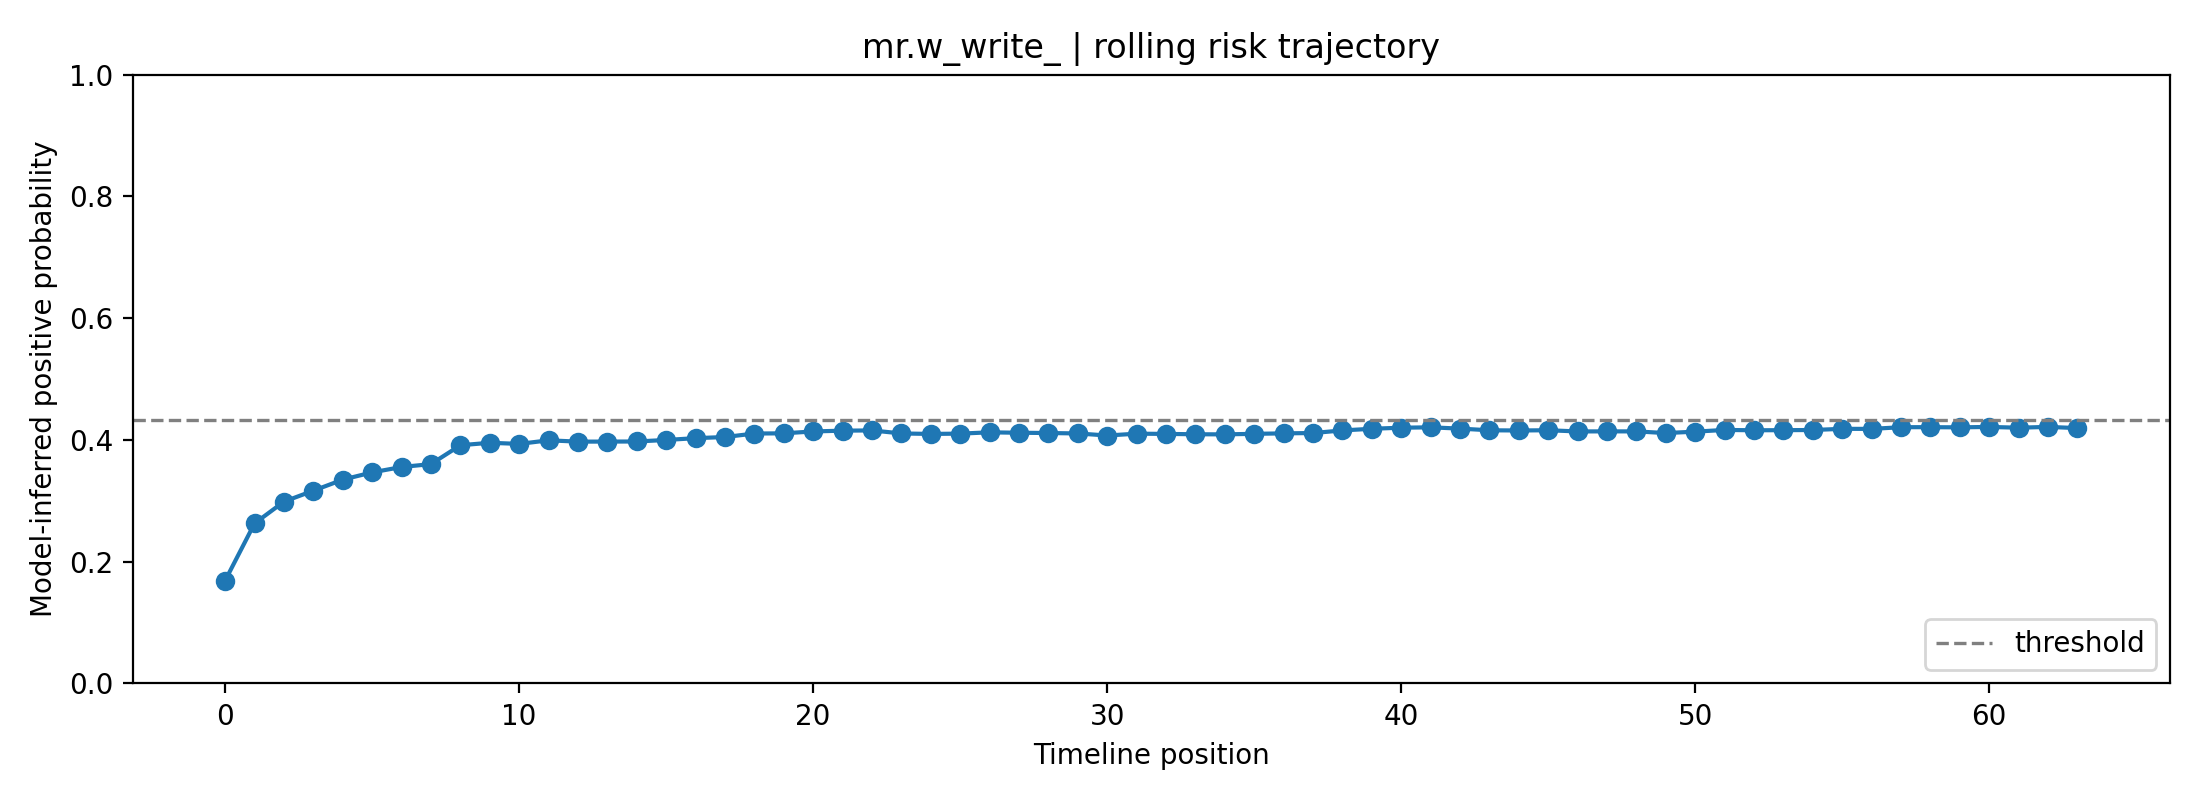

Source data for this figure (header and first rows):
fold, user_id, label, position, risk_prob, raw_prob, logit, n_posts_used, mode
0, mr.w_write_, 0, 0, 0.1691, 0.325, -0.7307, 1, rolling
0, mr.w_write_, 0, 1, 0.2629, 0.413, -0.3515, 2, rolling
0, mr.w_write_, 0, 2, 0.2987, 0.4423, -0.2318, 3, rolling
0, mr.w_write_, 0, 3, 0.3166, 0.4564, -0.1748, 4, rolling
0, mr.w_write_, 0, 4, 0.3348, 0.4703, -0.1189, 5, rolling
0, mr.w_write_, 0, 5, 0.3467, 0.4793, -0.08303, 6, rolling
0, mr.w_write_, 0, 6, 0.3555, 0.4858, -0.05683, 7, rolling
0, mr.w_write_, 0, 7, 0.3603, 0.4893, -0.04275, 8, rolling
0, mr.w_write_, 0, 8, 0.3913, 0.5116, 0.04643, 8, rolling
0, mr.w_write_, 0, 9, 0.3953, 0.5145, 0.05794, 8, rolling
0, mr.w_write_, 0, 10, 0.3935, 0.5132, 0.05269, 8, rolling
0, mr.w_write_, 0, 11, 0.3993, 0.5173, 0.06927, 8, rolling
0, mr.w_write_, 0, 12, 0.3972, 0.5158, 0.06329, 8, rolling
0, mr.w_write_, 0, 13, 0.3973, 0.5159, 0.06344, 8, rolling
0, mr.w_write_, 0, 14, 0.3974, 0.516, 0.0639, 8, rolling
0, mr.w_write_, 0, 15, 0.4, 0.5177, 0.07099, 8, rolling
0, mr.w_write_, 0, 16, 0.4029, 0.5198, 0.07929, 8, rolling
0, mr.w_write_, 0, 17, 0.4048, 0.5211, 0.08451, 8, rolling
0, mr.w_write_, 0, 18, 0.4105, 0.5251, 0.1006, 8, rolling
0, mr.w_write_, 0, 19, 0.4108, 0.5253, 0.1015, 8, rolling
0, mr.w_write_, 0, 20, 0.4139, 0.5275, 0.1102, 8, rolling
0, mr.w_write_, 0, 21, 0.4152, 0.5284, 0.1137, 8, rolling
0, mr.w_write_, 0, 22, 0.4156, 0.5287, 0.1149, 8, rolling
0, mr.w_write_, 0, 23, 0.4106, 0.5252, 0.1009, 8, rolling
0, mr.w_write_, 0, 24, 0.4099, 0.5247, 0.09875, 8, rolling
0, mr.w_write_, 0, 25, 0.4104, 0.525, 0.1001, 8, rolling
0, mr.w_write_, 0, 26, 0.4125, 0.5265, 0.1061, 8, rolling
0, mr.w_write_, 0, 27, 0.4118, 0.526, 0.1042, 8, rolling
0, mr.w_write_, 0, 28, 0.4114, 0.5257, 0.1029, 8, rolling
0, mr.w_write_, 0, 29, 0.4107, 0.5252, 0.101, 8, rolling
0, mr.w_write_, 0, 30, 0.4073, 0.5228, 0.09146, 8, rolling
0, mr.w_write_, 0, 31, 0.4103, 0.525, 0.0999, 8, rolling
0, mr.w_write_, 0, 32, 0.4099, 0.5247, 0.09887, 8, rolling
0, mr.w_write_, 0, 33, 0.4093, 0.5243, 0.09724, 8, rolling
0, mr.w_write_, 0, 34, 0.4091, 0.5242, 0.09676, 8, rolling
0, mr.w_write_, 0, 35, 0.41, 0.5248, 0.09919, 8, rolling
0, mr.w_write_, 0, 36, 0.4108, 0.5253, 0.1013, 8, rolling
0, mr.w_write_, 0, 37, 0.4113, 0.5257, 0.1029, 8, rolling
0, mr.w_write_, 0, 38, 0.4156, 0.5287, 0.1148, 8, rolling
0, mr.w_write_, 0, 39, 0.4183, 0.5305, 0.1223, 8, rolling
0, mr.w_write_, 0, 40, 0.4201, 0.5318, 0.1273, 8, rolling
0, mr.w_write_, 0, 41, 0.4207, 0.5322, 0.1289, 8, rolling
0, mr.w_write_, 0, 42, 0.4186, 0.5308, 0.1232, 8, rolling
0, mr.w_write_, 0, 43, 0.4158, 0.5288, 0.1155, 8, rolling
0, mr.w_write_, 0, 44, 0.4155, 0.5286, 0.1145, 8, rolling
0, mr.w_write_, 0, 45, 0.4159, 0.5289, 0.1156, 8, rolling
0, mr.w_write_, 0, 46, 0.4139, 0.5275, 0.1102, 8, rolling
0, mr.w_write_, 0, 47, 0.4141, 0.5276, 0.1105, 8, rolling
0, mr.w_write_, 0, 48, 0.414, 0.5276, 0.1104, 8, rolling
0, mr.w_write_, 0, 49, 0.4113, 0.5256, 0.1027, 8, rolling
0, mr.w_write_, 0, 50, 0.4136, 0.5273, 0.1092, 8, rolling
0, mr.w_write_, 0, 51, 0.4164, 0.5292, 0.117, 8, rolling
0, mr.w_write_, 0, 52, 0.4159, 0.5288, 0.1155, 8, rolling
0, mr.w_write_, 0, 53, 0.416, 0.529, 0.116, 8, rolling
0, mr.w_write_, 0, 54, 0.4163, 0.5291, 0.1167, 8, rolling
0, mr.w_write_, 0, 55, 0.4182, 0.5305, 0.1221, 8, rolling
0, mr.w_write_, 0, 56, 0.4181, 0.5304, 0.1218, 8, rolling
0, mr.w_write_, 0, 57, 0.4209, 0.5323, 0.1295, 8, rolling
0, mr.w_write_, 0, 58, 0.421, 0.5324, 0.1297, 8, rolling
0, mr.w_write_, 0, 59, 0.4207, 0.5322, 0.1288, 8, rolling
... 4 more rows
